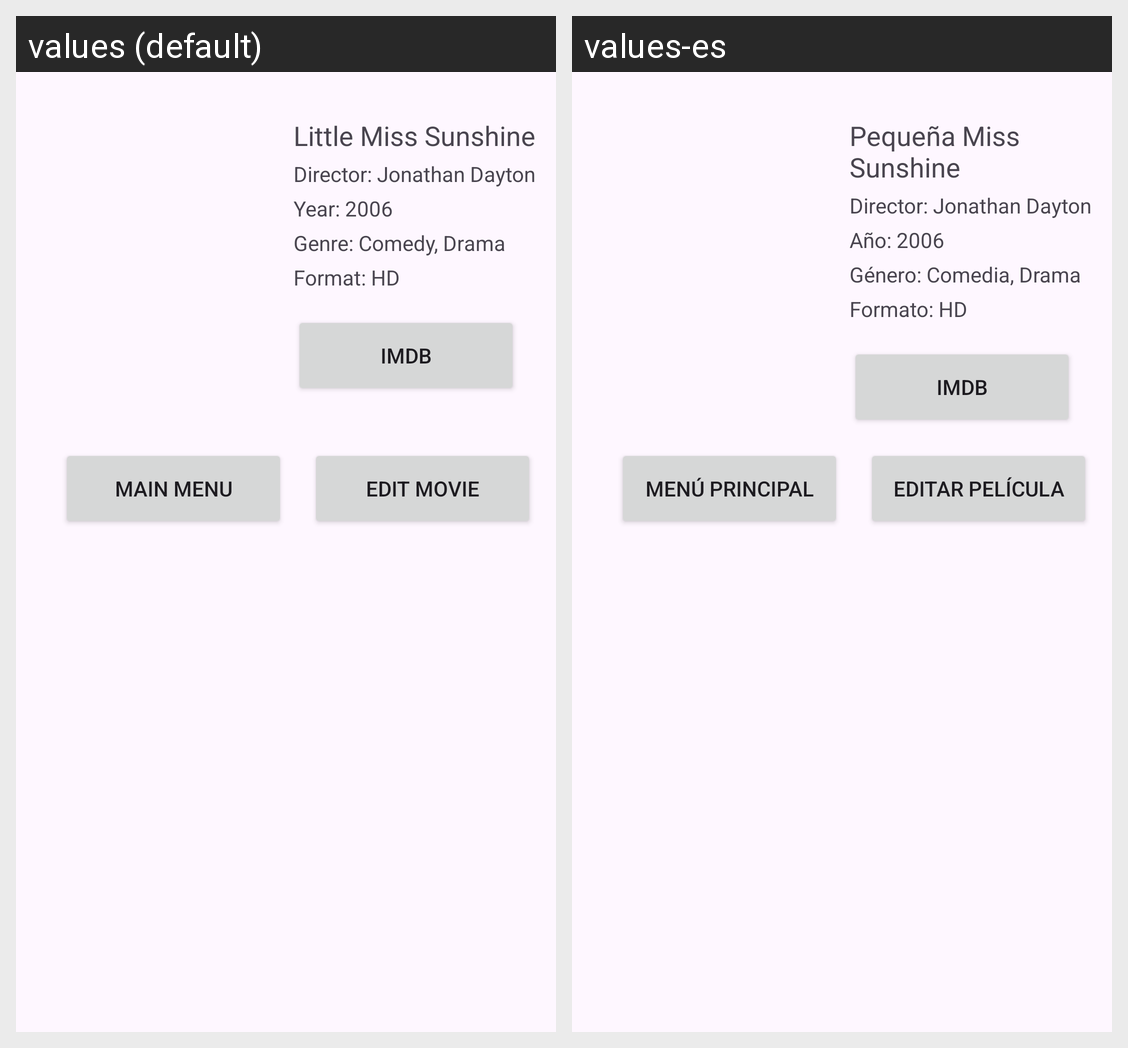

The same Android screen rendered under two of its app's locales, left to right. List the strings drawn on it with the default value and each locale's translation.
Android screen res/layout/fragment_film_data.xml rendered under 2 locales, left to right: values (default), values-es. Device: Nexus 5 (rendered at 1080×1920; each locale shown at half size, 540×960, under a caption strip naming it); theme Theme.Filmoteca.
Strings drawn on this screen, with the default value and each locale's value (text and hints the layout hard-codes, and strings that could not be matched under every locale, appear in the picture but are not listed):

p1Title
  values: Little Miss Sunshine
  values-es: Pequeña Miss Sunshine

p1Dir
  values: Director: Jonathan Dayton
  values-es: Director: Jonathan Dayton

p1YearText
  values: Year: 2006
  values-es: Año: 2006

p1GenreText
  values: Genre: Comedy, Drama
  values-es: Género: Comedia, Drama

p1FormatText
  values: Format: HD
  values-es: Formato: HD

p1ImdbText
  values: IMDB
  values-es: IMDB

main
  values: Main menu
  values-es: Menú principal

edit
  values: Edit movie
  values-es: Editar película
